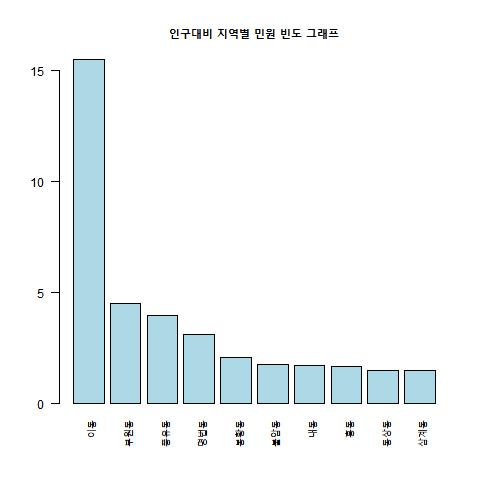

The file beside this chart, header and first rows:
, 법정동명, 빈도, 행정동명, 총인구수, 비율
1, 이동, 84, 칠산서부동, 542, 15.5
2, 부원동, 461, 부원동, 10315, 4.47
3, 풍유동, 44, 칠산서부동, 1118, 3.94
4, 명법동, 9, 칠산서부동, 292, 3.08
5, 봉황동, 138, 회현동, 6683, 2.06
6, 불암동, 19, 불암동, 1095, 1.74
7, 내동, 553, 내외동, 33014, 1.68
8, 흥동, 61, 칠산서부동, 3686, 1.65
9, 동상동, 150, 동상동, 10253, 1.46
10, 삼계동, 699, 북부동, 47959, 1.46
11, 전하동, 42, 칠산서부동, 2887, 1.45
12, 지내동, 106, 불암동, 7463, 1.42
13, 대성동, 70, 북부동, 5076, 1.38
14, 서상동, 21, 회현동, 1751, 1.2
15, 구산동, 364, 북부동, 32246, 1.13
16, 외동, 571, 내외동, 50371, 1.13
17, 화목동, 14, 칠산서부동, 1406, 1
18, 상동면, 34, 상동면, 3566, 0.95
19, 주촌면, 32, 주촌면, 3358, 0.95
20, 생림면, 28, 생림면, 4227, 0.66
21, 삼정동, 122, 활천동, 19895, 0.61
22, 어방동, 154, 활천동, 25918, 0.59
23, 진영읍, 272, 진영읍, 46845, 0.58
24, 삼방동, 168, 삼안동, 32568, 0.52
25, 안동, 37, 삼안동, 7292, 0.51
26, 장유면, 701, 장유동, 144931, 0.48
27, 한림면, 32, 한림면, 8837, 0.36
28, 강동, 1, 칠산서부동, 283, 0.35
29, 진례면, 27, 진례면, 7776, 0.35
30, 대동면, 15, 대동면, 7166, 0.21
